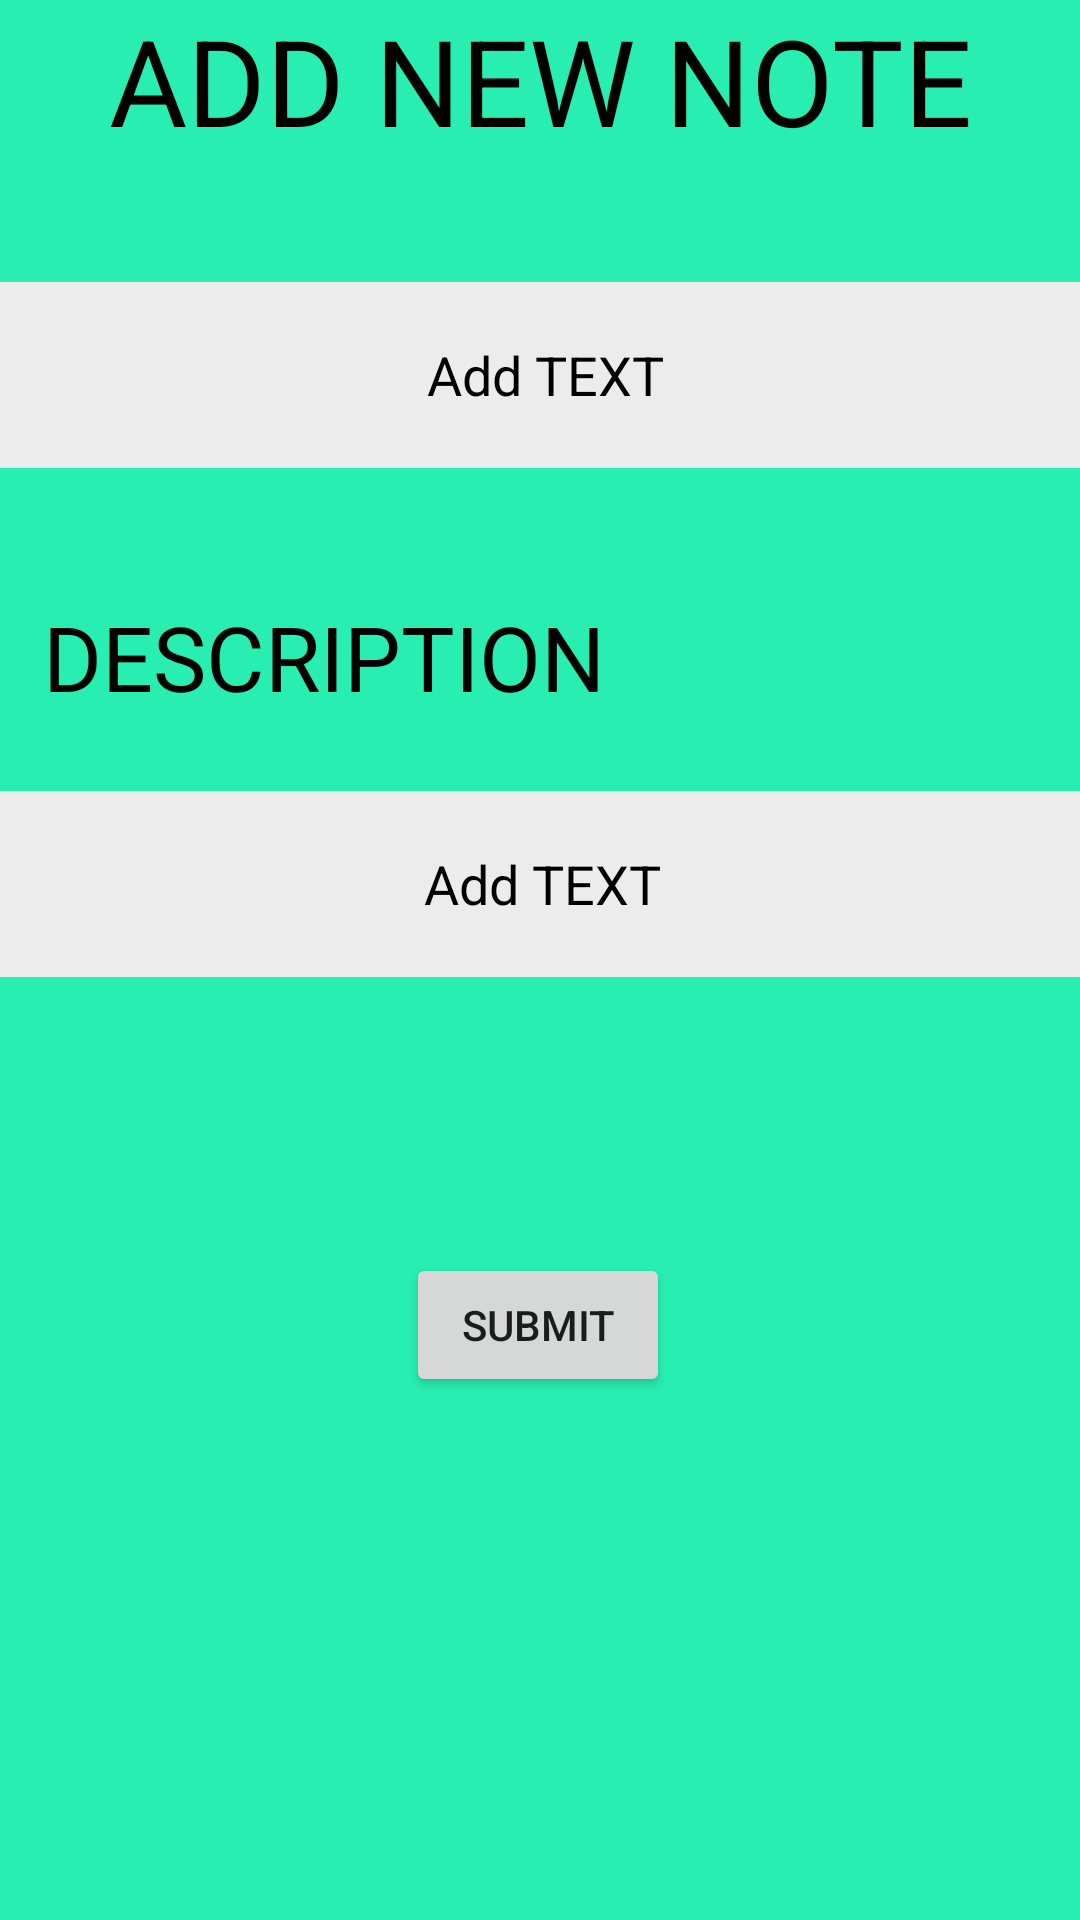

This screen was rendered from an Android layout file. Write that file and the resources it references.
<!-- AndroidManifest.xml: application theme Theme.DailyManager -->
<!-- res/layout/activity_notes_addition.xml -->
<?xml version="1.0" encoding="utf-8"?>
<androidx.constraintlayout.widget.ConstraintLayout xmlns:android="http://schemas.android.com/apk/res/android"
    xmlns:app="http://schemas.android.com/apk/res-auto"
    xmlns:tools="http://schemas.android.com/tools"
    android:layout_width="match_parent"
    android:layout_height="match_parent"
    tools:context=".NotesAddition"
    android:background="#28EFB1"
    android:orientation="vertical">

    <TextView
        android:id="@+id/textView"
        android:layout_width="match_parent"
        android:layout_height="wrap_content"
        android:text="ADD NEW NOTE"
        android:textAlignment="center"
        android:textColor="@color/black"
        android:textSize="40dp"
        app:layout_constraintBottom_toTopOf="@+id/editText"
        app:layout_constraintEnd_toEndOf="parent"
        app:layout_constraintHorizontal_bias="1.0"
        app:layout_constraintStart_toStartOf="parent"
        app:layout_constraintTop_toTopOf="parent"
        app:layout_constraintVertical_bias="0.102" />

    <TextView
        android:id="@+id/txttitle"
        android:layout_width="wrap_content"
        android:layout_height="wrap_content"
        android:layout_marginTop="64dp"
        android:text="TITLE"
        android:textAlignment="center"
        android:textColor="@color/black"
        android:textSize="30dp"
        app:layout_constraintBottom_toTopOf="@+id/editText"
        app:layout_constraintEnd_toEndOf="parent"
        app:layout_constraintHorizontal_bias="0.083"
        app:layout_constraintStart_toStartOf="parent"
        app:layout_constraintTop_toBottomOf="@+id/textView"
        app:layout_constraintVertical_bias="0.797" />

    <EditText
        android:id="@+id/edttitle"
        android:layout_width="372dp"
        android:layout_height="62dp"
        android:layout_marginBottom="484dp"
        android:background="#ECECEC"
        android:hint="Add TEXT"
        android:inputType="text"
        android:padding="10dp"
        android:textAlignment="center"
        android:textColorHint="@color/black"
        app:layout_constraintBottom_toBottomOf="parent"
        app:layout_constraintEnd_toEndOf="parent"
        app:layout_constraintHorizontal_bias="0.41"
        app:layout_constraintStart_toStartOf="parent" />

    <TextView
        android:id="@+id/txtdescription"
        android:layout_width="wrap_content"
        android:layout_height="wrap_content"
        android:text="DESCRIPTION"
        android:textAlignment="center"
        android:textColor="@color/black"
        android:textSize="30dp"
        app:layout_constraintBottom_toBottomOf="parent"
        app:layout_constraintEnd_toEndOf="parent"
        app:layout_constraintHorizontal_bias="0.083"
        app:layout_constraintStart_toStartOf="parent"
        app:layout_constraintTop_toBottomOf="@+id/edttitle"
        app:layout_constraintVertical_bias="0.096" />

    <EditText
        android:id="@+id/edtdescription"
        android:layout_width="372dp"
        android:layout_height="62dp"
        android:background="#ECECEC"
        android:hint="Add TEXT"
        android:inputType="text"
        android:padding="10dp"
        android:textAlignment="center"
        android:textColorHint="@color/black"
        app:layout_constraintBottom_toBottomOf="parent"
        app:layout_constraintEnd_toEndOf="parent"
        app:layout_constraintHorizontal_bias="0.487"
        app:layout_constraintStart_toStartOf="parent"
        app:layout_constraintTop_toBottomOf="@+id/txtdescription"
        app:layout_constraintVertical_bias="0.073" />

    <Button
        android:id="@+id/button"
        android:layout_width="wrap_content"
        android:layout_height="wrap_content"
        android:layout_marginBottom="104dp"
        android:onClick="addnote"
        android:text="SUBMIT"
        app:layout_constraintBottom_toBottomOf="parent"
        app:layout_constraintEnd_toEndOf="parent"
        app:layout_constraintHorizontal_bias="0.498"
        app:layout_constraintStart_toStartOf="parent"
        app:layout_constraintTop_toBottomOf="@+id/edtdescription"
        app:layout_constraintVertical_bias="0.567" />

</androidx.constraintlayout.widget.ConstraintLayout>
<!-- resources referenced by this layout -->
<resources>
  <color name="black">#FF000000</color>
  <style name="Theme.DailyManager" parent="Theme.MaterialComponents.DayNight.DarkActionBar">
          
          <item name="colorPrimary">@color/purple_500</item>
          <item name="colorPrimaryVariant">@color/purple_700</item>
          <item name="colorOnPrimary">@color/white</item>
          
          <item name="colorSecondary">@color/teal_200</item>
          <item name="colorSecondaryVariant">@color/teal_700</item>
          <item name="colorOnSecondary">@color/black</item>
          
          <item name="android:statusBarColor" tools:targetApi="l">?attr/colorPrimaryVariant</item>
          
      </style>
  <color name="purple_500">#FF6200EE</color>
  <color name="purple_700">#FF3700B3</color>
  <color name="white">#FFFFFFFF</color>
  <color name="teal_200">#19DA03</color>
  <color name="teal_700">#FF018786</color>
</resources>
